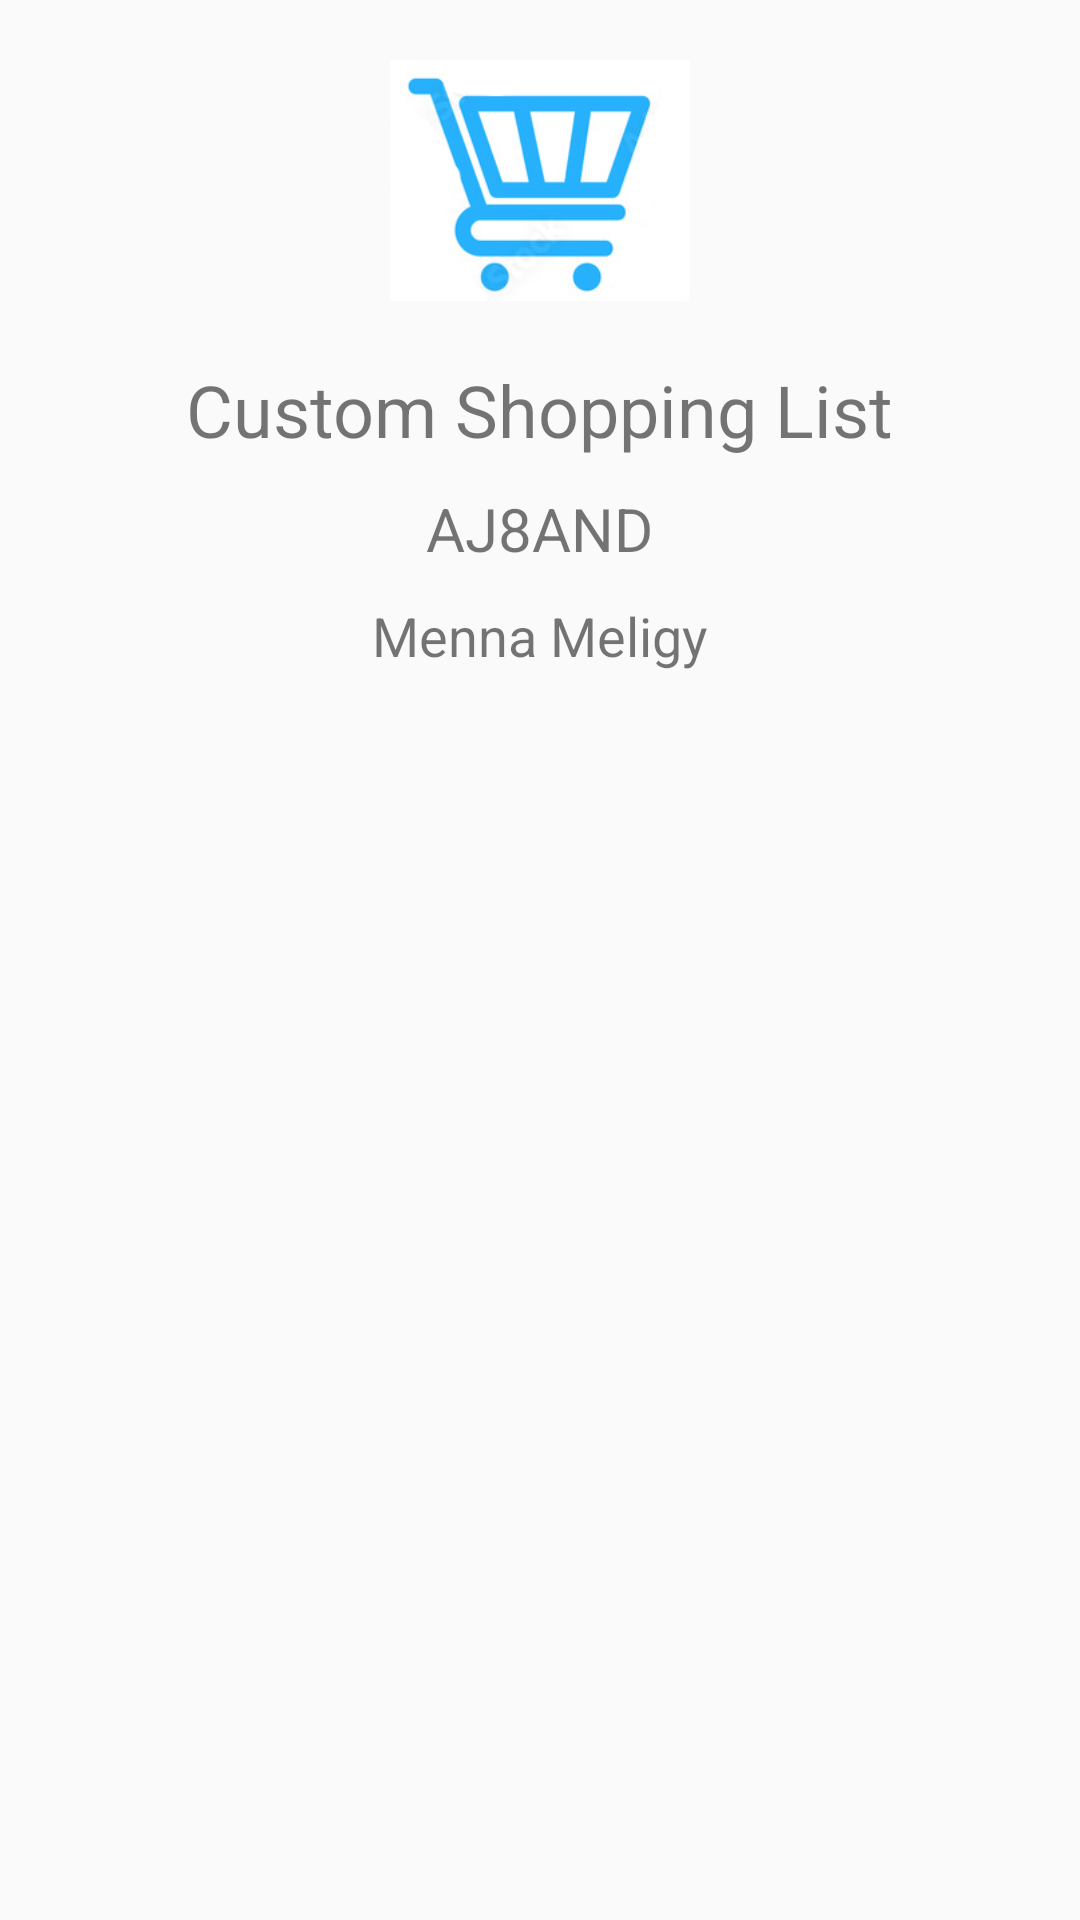

Produce the Android XML layout that renders to this screen, including the resource entries it uses.
<!-- AndroidManifest.xml: activity theme Theme.ShoppingListApp -->
<!-- res/layout/activity_splash.xml -->
<layout xmlns:android="http://schemas.android.com/apk/res/android"
    android:gravity="center">

    <RelativeLayout
        android:layout_height="match_parent" android:layout_width="match_parent">
        
        <ImageView
            android:id="@+id/logoImageView"
            android:layout_width="100dp"
        android:layout_height="wrap_content"
        android:src="@drawable/logo"
        android:contentDescription="@string/logo_desc"
        android:layout_centerHorizontal="true"
        android:layout_marginTop="20dp"
        android:adjustViewBounds="true" />
        <TextView
            android:id="@+id/splashName"
            android:layout_below="@id/logoImageView"
            android:layout_centerHorizontal="true"
            android:layout_width="wrap_content"
            android:layout_height="wrap_content"
            android:layout_marginTop="20dp"
            android:text="Custom Shopping List"
            android:textSize="24sp"
            android:textAlignment="center" />
        <TextView
            android:id="@+id/splashNeptunCode"
            android:layout_below="@id/splashName"
            android:layout_centerHorizontal="true"
            android:layout_width="wrap_content"
            android:layout_height="wrap_content"
            android:layout_marginTop="10dp"
            android:text="AJ8AND"
            android:textSize="20sp"
            android:textAlignment="center" />
        <TextView
            android:id="@+id/splashYourName"
            android:layout_below="@id/splashNeptunCode"
            android:layout_centerHorizontal="true"
            android:layout_width="wrap_content"
            android:layout_height="wrap_content"
            android:layout_marginTop="10dp"
            android:text="Menna Meligy"
            android:textSize="18sp"
            android:textAlignment="center" />
    </RelativeLayout>
</layout>
<!-- resources referenced by this layout -->
<resources>
  <!-- drawable logo: png bitmap (drawable, 26790 bytes) -->
  <string name="logo_desc">Shopping Logo</string>
  <style name="Theme.ShoppingListApp" parent="Theme.AppCompat.Light.NoActionBar">
          
      </style>
</resources>
